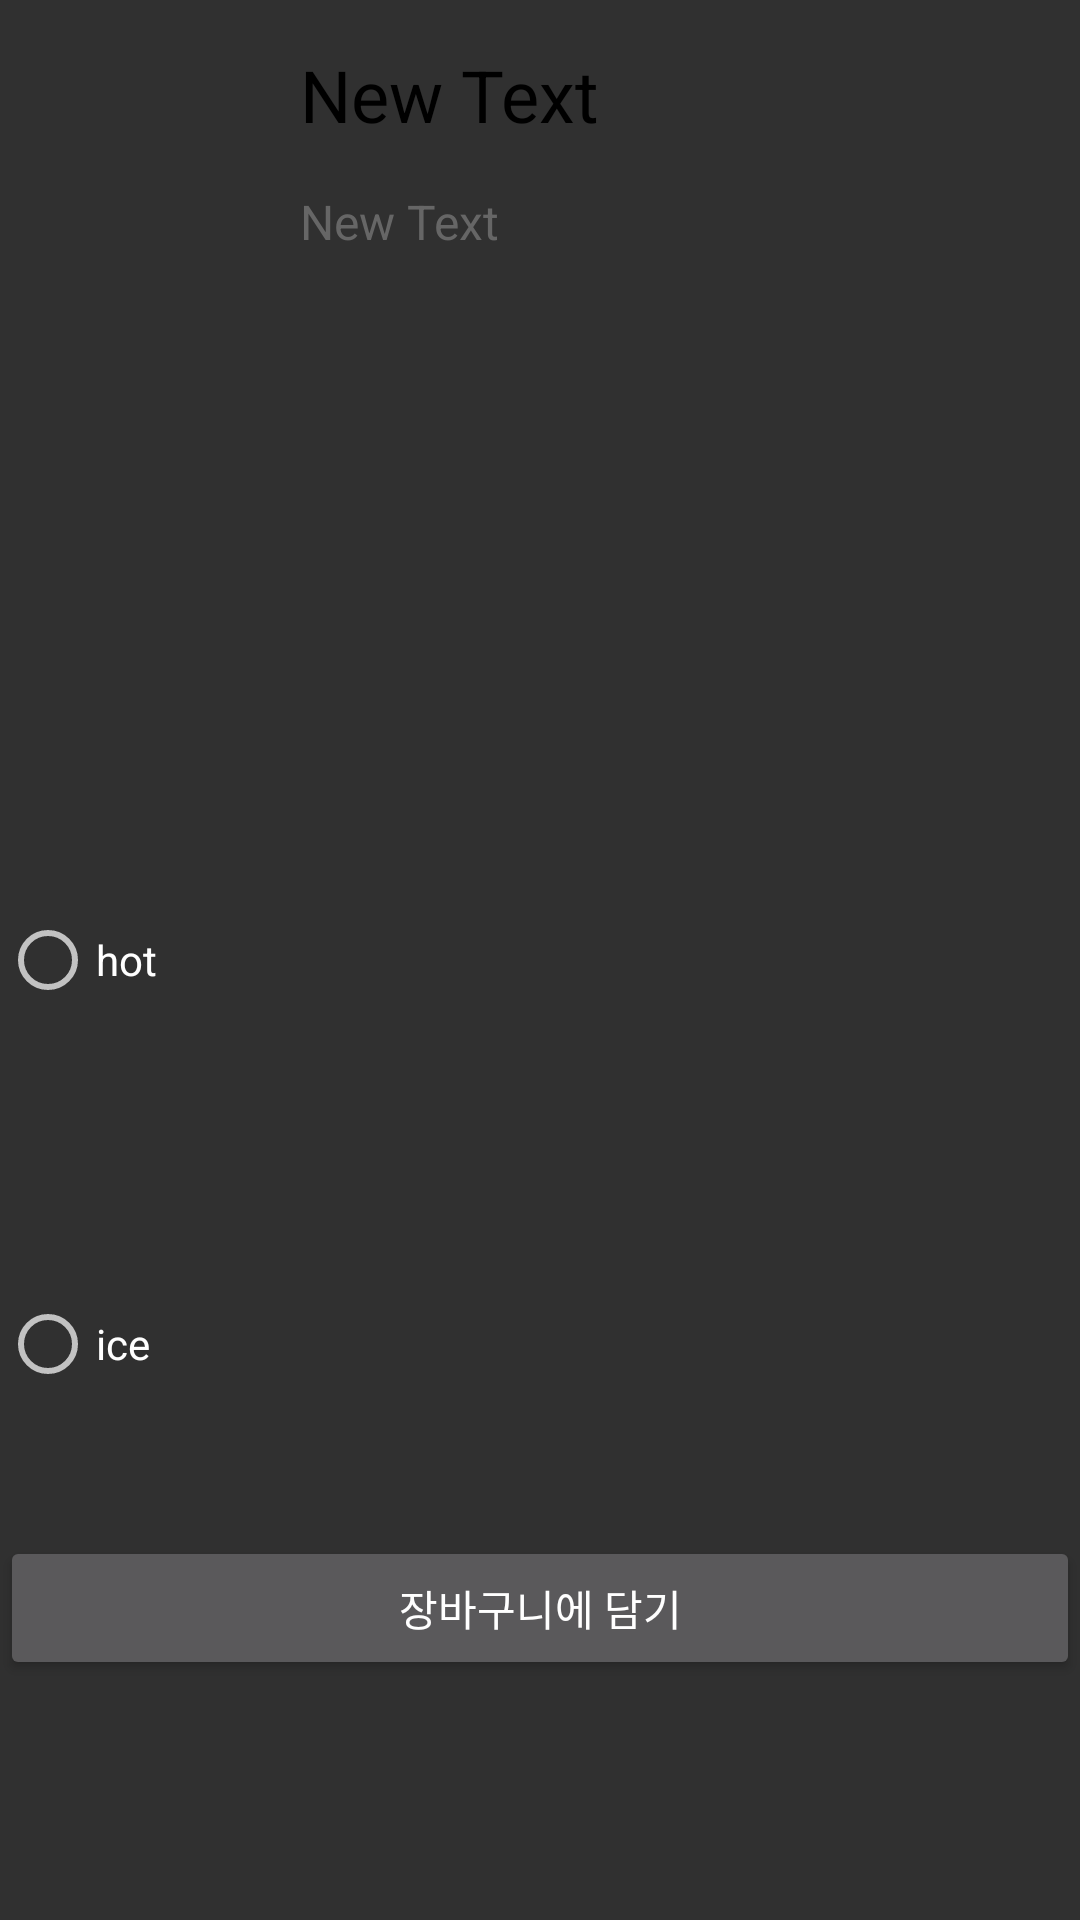

The Android layout XML behind this screen, and the referenced resources:
<!-- AndroidManifest.xml: application theme Theme.AppCompat.NoActionBar -->
<!-- res/layout/hot_ice.xml -->
<?xml version="1.0" encoding="utf-8"?>
<LinearLayout xmlns:android="http://schemas.android.com/apk/res/android"
    xmlns:tools="http://schemas.android.com/tools"
    android:orientation="vertical"
    android:layout_width="match_parent"
    android:layout_height="match_parent"
    tools:context=".HotandIce">

    <LinearLayout
        android:layout_width="match_parent"
        android:layout_height="0dp"
        android:layout_weight="2">

        <ImageView
            android:layout_width="100dp"
            android:layout_height="100dp"
            android:id="@+id/imageView1" />

        <LinearLayout
            android:orientation="vertical"
            android:layout_width="match_parent"
            android:layout_height="100dp">

            <TextView
                android:layout_width="match_parent"
                android:layout_height="wrap_content"
                android:text="New Text"
                android:id="@+id/textView1"
                android:textSize="24dp"
                android:textColor="#000000"
                android:gravity="center_vertical"
                android:layout_weight="2" />

            <TextView
                android:layout_width="match_parent"
                android:layout_height="wrap_content"
                android:text="New Text"
                android:id="@+id/textView2"
                android:textSize="16dp"
                android:textColor="#666666"
                android:layout_weight="1" />
        </LinearLayout>
    </LinearLayout>

    <LinearLayout
        android:layout_width="match_parent"
        android:layout_height="0dp"
        android:layout_weight="2"
        android:orientation="vertical">


        <RadioButton
            android:id="@+id/radioButton1"
            android:layout_width="wrap_content"
            android:layout_height="wrap_content"
            android:layout_weight="1"
            android:text="hot" />

        <RadioButton
            android:id="@+id/radioButton2"
            android:layout_width="wrap_content"
            android:layout_height="wrap_content"
            android:layout_weight="1"
            android:text="ice" />
    </LinearLayout>

    <LinearLayout
        android:layout_width="match_parent"
        android:layout_height="0dp"
        android:layout_weight="1"
        android:orientation="vertical">



        <Button
            android:id="@+id/basketgo"
            android:layout_width="match_parent"
            android:layout_height="wrap_content"
            android:text="장바구니에 담기" />
    </LinearLayout>

</LinearLayout>
<!-- resources referenced by this layout -->
<resources>

</resources>
